The GitHub repository akifsari-dev/derin_ogrenme contains a labelled image folder "dataset" with 4 categories: address, company, date, total. Examples follow, each with its label.

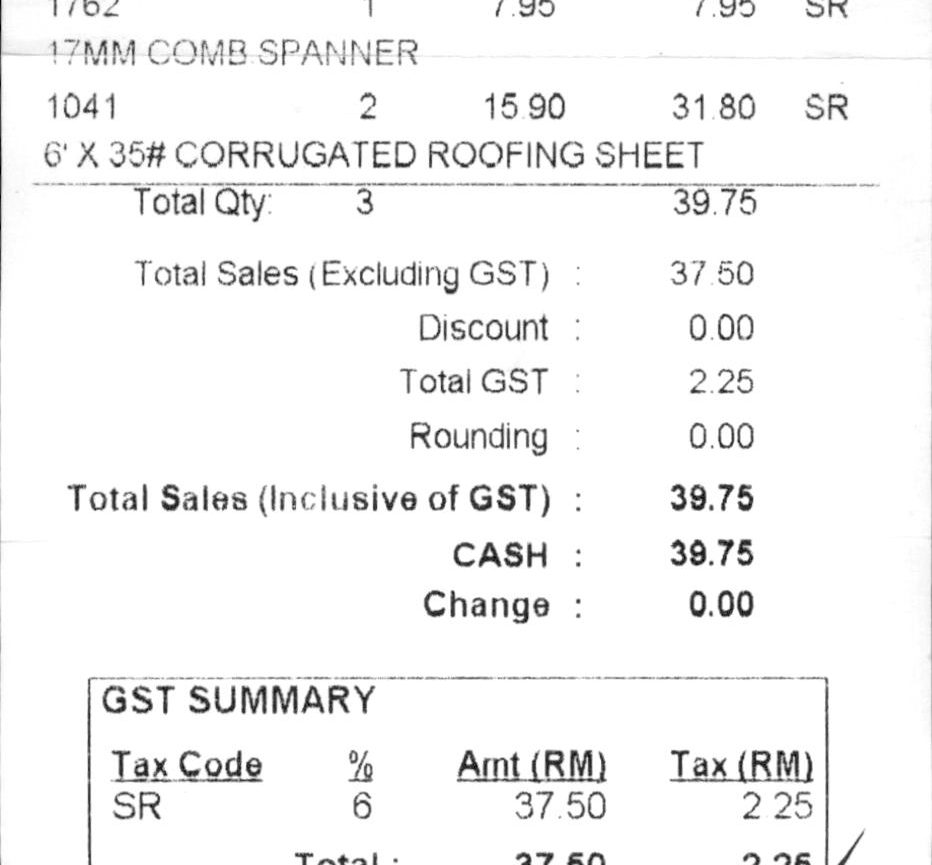
Label: total

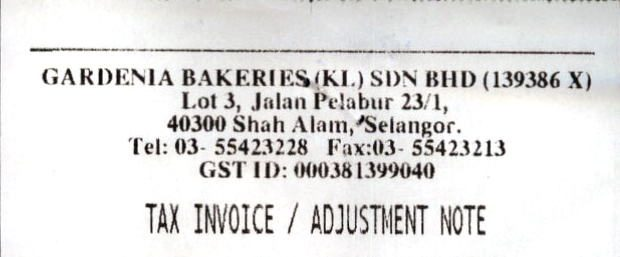
Label: company

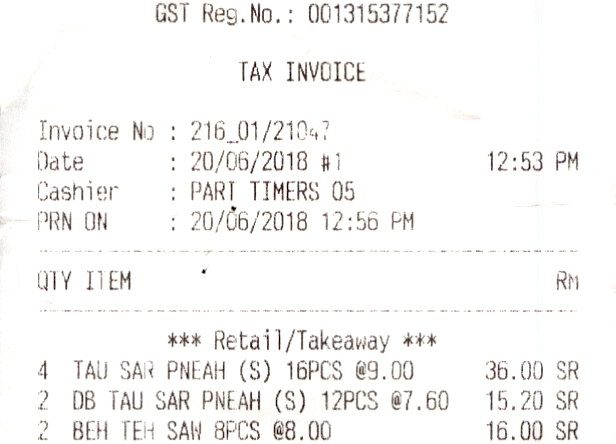
Label: date

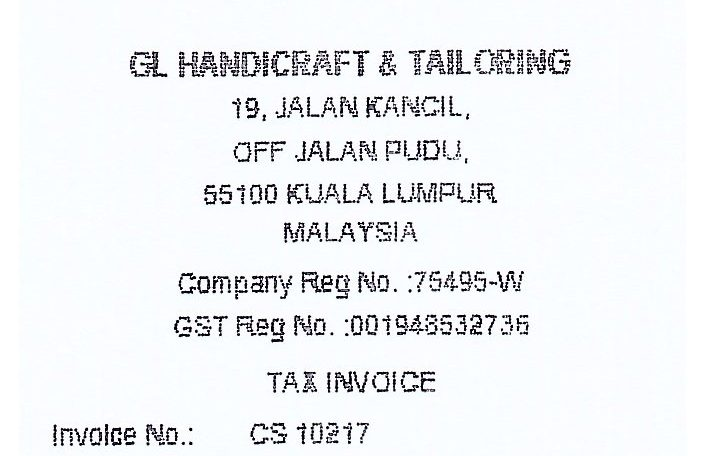
Label: address

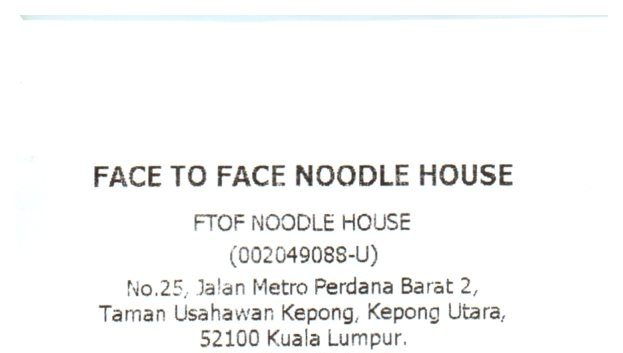
Label: company

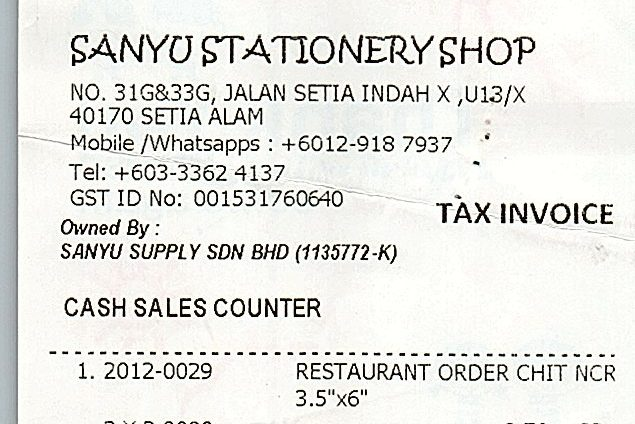
Label: address
